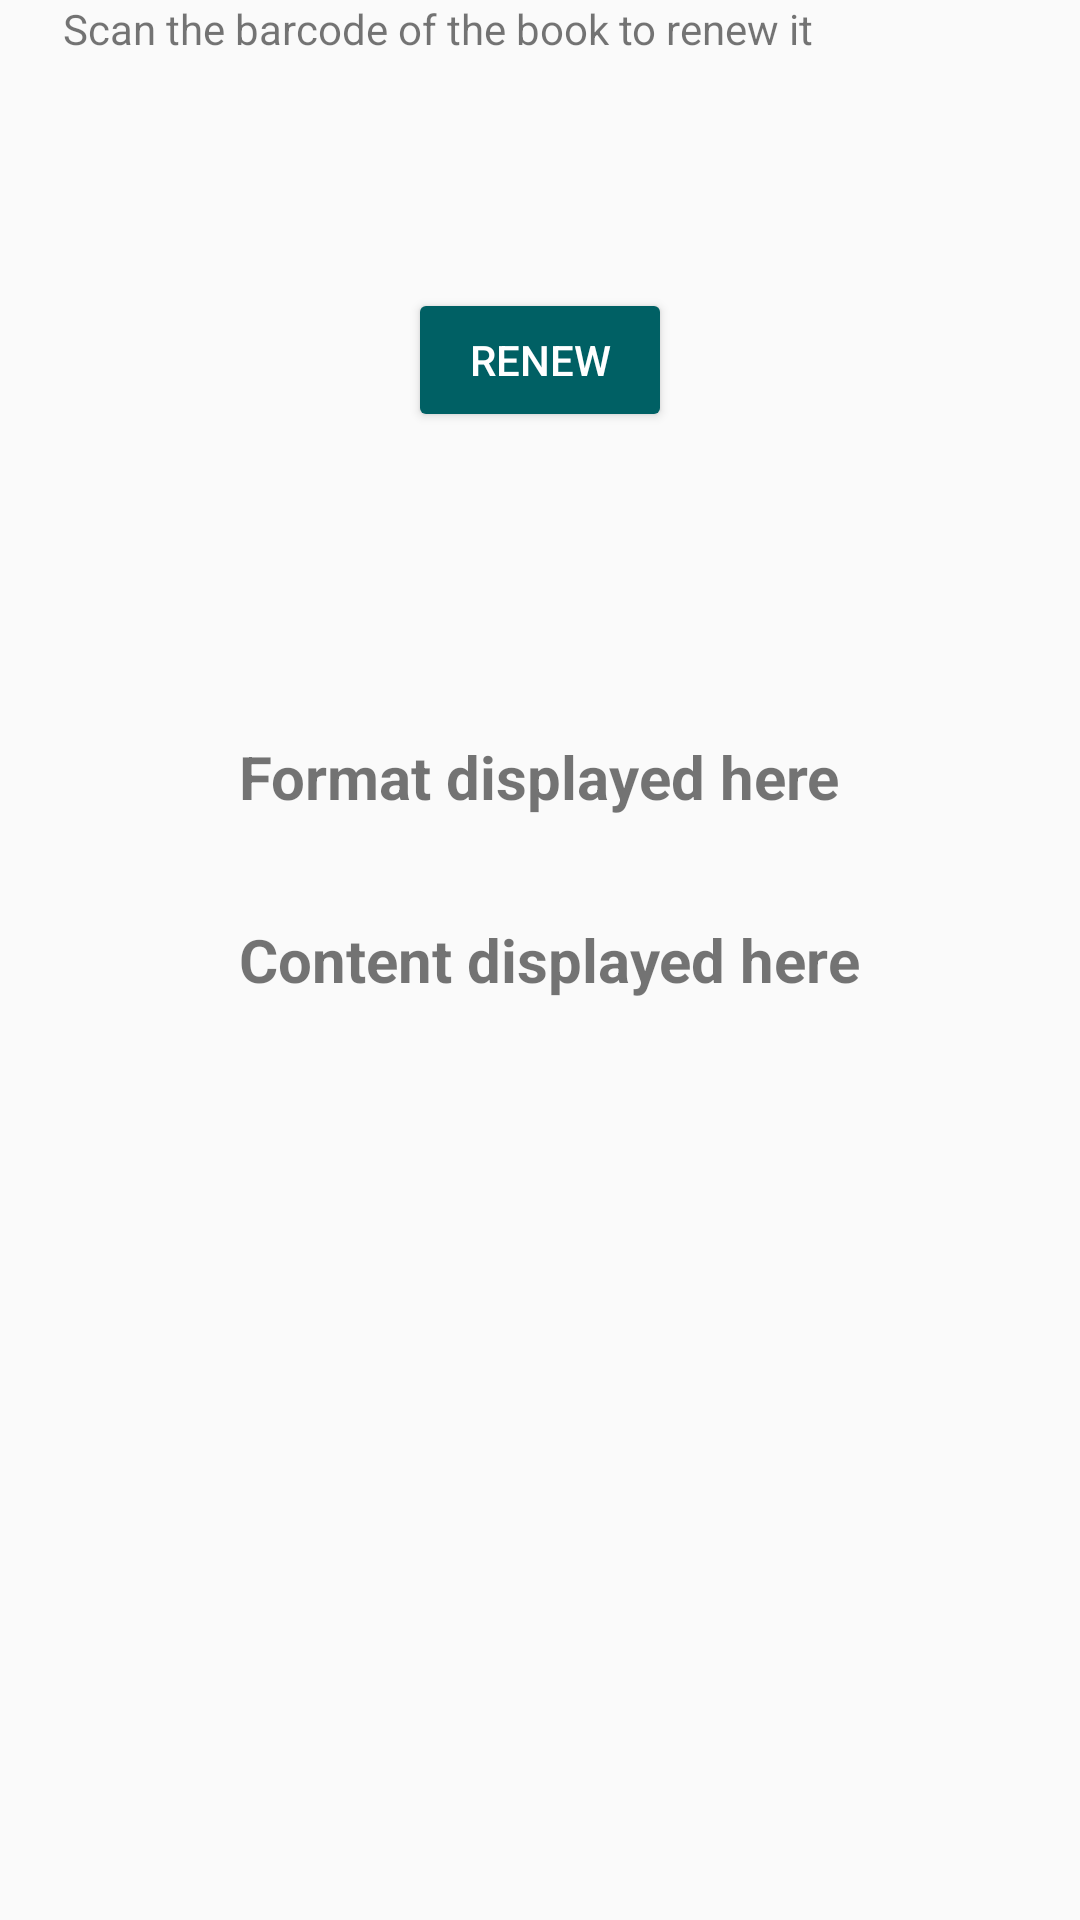

Reconstruct the res/layout file that produces this screen, plus the resources it refers to.
<!-- AndroidManifest.xml: application theme AppTheme -->
<!-- res/layout/activity_renew.xml -->
<?xml version="1.0" encoding="utf-8"?>
<android.widget.RelativeLayout xmlns:android="http://schemas.android.com/apk/res/android"
    xmlns:app="http://schemas.android.com/apk/res-auto"
    xmlns:tools="http://schemas.android.com/tools"
    android:layout_width="match_parent"
    android:layout_height="match_parent"
    tools:context="com.example.libraryassistant.Renew">
    <TextView
        android:layout_width="match_parent"
        android:layout_height="wrap_content"
        style="@style/textView"
        android:text="Scan the barcode of the book to renew it"
        android:layout_alignParentTop="true"
        android:layout_alignParentLeft="true"
        android:layout_alignParentStart="true"
        android:layout_marginLeft="21dp"
        android:layout_marginStart="21dp" />
    <Button
        style="@style/Widget.AppCompat.Button.Colored"
        android:id="@+id/scan_button"
        android:layout_width="wrap_content"
        android:layout_height="wrap_content"
        android:text="Renew"
        android:onClick="scanNow"
        android:layout_alignParentTop="true"
        android:layout_centerHorizontal="true"
        android:layout_marginTop="96dp" />
    <TextView
        android:id="@+id/scan_format"
        android:layout_width="wrap_content"
        android:layout_height="wrap_content"
        android:textIsSelectable="true"
        android:text="Format displayed here"
        android:textSize="20dp"
        android:textStyle="bold"
        android:layout_above="@+id/scan_content"
        android:layout_centerHorizontal="true"
        android:layout_marginBottom="34dp" />
    <TextView
        android:id="@+id/scan_content"
        android:layout_width="wrap_content"
        android:layout_height="wrap_content"
        android:textIsSelectable="true"
        android:text="Content displayed here"
        android:textSize="20dp"
        android:textStyle="bold"
        android:layout_centerVertical="true"
        android:layout_alignLeft="@+id/scan_format"
        android:layout_alignStart="@+id/scan_format" />

</android.widget.RelativeLayout>
<!-- resources referenced by this layout -->
<resources>
  <style name="textView">
          <item name="android:textSize">20dp</item>
          <item name="android:textStyle">bold</item>
          <item name="android:fontFamily">sans-serif-smallcaps</item>
          <item name="android:textColor">@color/colorText</item>
  
  
      </style>
  <style name="AppTheme" parent="Theme.AppCompat.Light.DarkActionBar">
          
          <item name="colorPrimary">@color/colorPrimary</item>
          <item name="colorPrimaryDark">@color/colorPrimaryDark</item>
          <item name="colorAccent">@color/colorAccent</item>
      </style>
  <color name="colorText">#3E2723</color>
  <color name="colorPrimary"> #37474F</color>
  <color name="colorPrimaryDark">#263238</color>
  <color name="colorAccent">#006064</color>
</resources>
